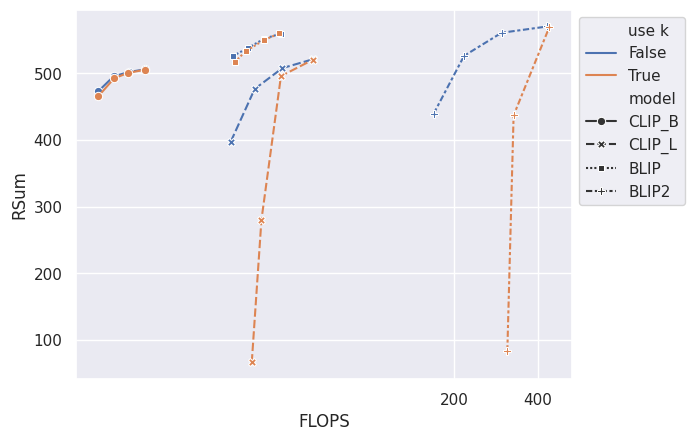

The data file committed next to this chart (first rows):
, test/r1_i2t, test/r5_i2t, test/r10_i2t, test/r_i2t, test/r1_t2i, test/r5_t2i, test/r10_t2i, test/r_t2i, test/r_all, eval memory, gflops, sample/sec, algo, use k, model, epoch
0, 81.9, 96.5, 98.9, 277.3, 62.02, 85.66, 91.88, 239.6, 516.9, 0.8883, 15.43, 84.76, PiToMe, True, CLIP_B, 
0, 80.8, 96.1, 98.4, 275.3, 61.08, 85.24, 91.74, 238.1, 513.4, 0.7766, 13.44, 98.86, PiToMe, True, CLIP_B, 
0, 79.4, 95.7, 98.1, 273.2, 60.2, 84.2, 90.38, 234.8, 508, 0.6929, 11.96, 101.9, PiToMe, True, CLIP_B, 
0, 74.4, 91.8, 96.4, 262.6, 55.56, 80.84, 87.74, 224.1, 486.7, 0.6091, 10.5, 103.8, PiToMe, True, CLIP_B, 
0, 79.2, 95.0, 97.6, 271.8, 59.46, 83.58, 90.48, 233.5, 505.3, 0.8883, 15.43, 95.68, ToMe, True, CLIP_B, 
0, 77.5, 94.9, 97.7, 270.1, 57.74, 82.78, 90.08, 230.6, 500.7, 0.7766, 13.44, 100.4, ToMe, True, CLIP_B, 
0, 74.1, 93.9, 96.8, 264.8, 56.62, 82.08, 89.02, 227.7, 492.5, 0.6929, 11.96, 103.4, ToMe, True, CLIP_B, 
0, 68.0, 89.8, 95.2, 253.0, 50.42, 77.32, 84.92, 212.7, 465.7, 0.6091, 10.5, 104.4, ToMe, True, CLIP_B, 
0, 85.1, 97.6, 99.1, 281.8, 64.38, 87.16, 92.48, 244, 525.8, 0.7763, 62.26, 57.07, PiToMe, True, CLIP_L, 
0, 81.7, 96.4, 98.6, 276.7, 60.24, 84.52, 90.8, 235.6, 512.3, 0.5973, 47.7, 64.44, PiToMe, True, CLIP_L, 
0, 48.3, 72.5, 82.1, 202.9, 33.62, 62.28, 73.28, 169.2, 372.1, 0.5084, 40.58, 69.95, PiToMe, True, CLIP_L, 
0, 9.3, 20.6, 26.6, 56.5, 13.46, 29.32, 38.38, 81.16, 137.7, 0.4692, 37.45, 71.65, PiToMe, True, CLIP_L, 
0, 82.9, 96.9, 98.9, 278.7, 63.74, 86.36, 91.76, 241.9, 520.6, 0.7763, 62.26, 56.43, ToMe, True, CLIP_L, 
0, 76.3, 94.5, 96.7, 267.5, 56.98, 82.58, 88.88, 228.4, 495.9, 0.5973, 47.7, 65.13, ToMe, True, CLIP_L, 
0, 30.7, 52.5, 61.4, 144.6, 25.48, 49.56, 60.64, 135.7, 280.3, 0.5084, 40.58, 70.27, ToMe, True, CLIP_L, 
0, 3.7, 7.3, 9.5, 20.5, 6.22, 16.32, 23.26, 45.8, 66.3, 0.4692, 37.45, 72.67, ToMe, True, CLIP_L, 
0, 94.4, 99.5, 99.9, 293.8, 83.42, 96.5, 98.2, 278.1, 571.9, 0.8666, 47.12, 57.1, PiToMe, True, BLIP, 
0, 93.4, 99.5, 99.9, 292.8, 82.68, 96.26, 98.2, 277.1, 569.9, 0.7712, 41.57, 51.29, PiToMe, True, BLIP, 
0, 92.3, 98.8, 99.9, 291.0, 79.56, 94.96, 97.64, 272.2, 563.2, 0.6664, 35.65, 51.24, PiToMe, True, BLIP, 
0, 89.0, 98.5, 99.3, 286.8, 76.52, 93.58, 96.94, 267, 553.8, 0.6092, 32.5, 62.24, PiToMe, True, BLIP, 
0, 91.0, 98.6, 99.5, 289.1, 78.92, 94.66, 97.24, 270.8, 559.9, 0.8666, 47.12, 56.75, ToMe, True, BLIP, 
0, 87.7, 97.3, 99.0, 284.0, 76.14, 93.46, 96.64, 266.2, 550.2, 0.7712, 41.57, 48, ToMe, True, BLIP, 
0, 81.4, 96.0, 97.9, 275.3, 72.0, 91.0, 95.08, 258.1, 533.4, 0.6664, 35.65, 51.65, ToMe, True, BLIP, 
0, 76.8, 93.4, 96.2, 266.4, 68.26, 88.86, 93.36, 250.5, 516.9, 0.6092, 32.5, 53.61, ToMe, True, BLIP, 
0, 90.1, 99.6, 100.0, 289.7, 85.56, 97.7, 98.94, 282.2, 571.9, 0.6632, 440.7, 11.39, PiToMe, True, BLIP2, 0.0
0, 59.2, 84.3, 90.1, 233.6, 52.66, 76.96, 84.2, 213.8, 447.4, 0.4955, 328.1, 15.76, PiToMe, True, BLIP2, 0.0
0, 21.3, 42.1, 50.4, 113.8, 21.28, 39.06, 47.18, 107.5, 221.3, 0.4704, 311.4, 16.03, PiToMe, True, BLIP2, 0.0
0, 89.1, 99.3, 99.7, 288.1, 84.62, 97.3, 98.94, 280.9, 569, 0.6632, 440.7, 11.47, ToMe, True, BLIP2, 0.0
0, 51.2, 82.3, 90.6, 224.1, 51.0, 77.18, 84.56, 212.7, 436.8, 0.4955, 328.1, 15.73, ToMe, True, BLIP2, 0.0
0, 5.9, 13.4, 18.0, 37.3, 8.24, 16.48, 20.76, 45.48, 82.78, 0.4704, 311.4, 16.76, ToMe, True, BLIP2, 0.0
0, 76.4, 92.5, 96.0, 264.9, 57.64, 81.42, 88.1, 227.2, 492.1, 0.6096, 10.5, 80.83, PiToMe, False, CLIP_B, 
0, 79.3, 95.6, 98.4, 273.3, 60.46, 84.7, 90.82, 236, 509.3, 0.6904, 11.91, 86.04, PiToMe, False, CLIP_B, 
0, 81.5, 96.6, 98.3, 276.4, 61.4, 85.34, 91.38, 238.1, 514.5, 0.7792, 13.48, 78.53, PiToMe, False, CLIP_B, 
0, 81.9, 96.5, 98.9, 277.3, 62.02, 85.66, 91.86, 239.5, 516.8, 0.8887, 15.44, 78.95, PiToMe, False, CLIP_B, 
0, 69.7, 90.8, 94.7, 255.2, 53.32, 78.86, 85.74, 217.9, 473.1, 0.6096, 10.5, 101.6, ToMe, False, CLIP_B, 
0, 74.9, 94.3, 96.9, 266.1, 57.08, 82.86, 89.44, 229.4, 495.5, 0.6904, 11.91, 92.54, ToMe, False, CLIP_B, 
0, 76.9, 95.3, 97.4, 269.6, 58.56, 83.62, 90.1, 232.3, 501.9, 0.7792, 13.48, 80.78, ToMe, False, CLIP_B, 
0, 79.5, 95.1, 97.6, 272.2, 59.56, 83.64, 90.58, 233.8, 506, 0.8887, 15.44, 80.7, ToMe, False, CLIP_B, 
0, 62.3, 84.7, 89.7, 236.7, 45.3, 71.5, 79.84, 196.6, 433.3, 0.3962, 31.48, 61.88, PiToMe, False, CLIP_L, 
0, 76.6, 94.5, 97.5, 268.6, 56.5, 83.06, 89.2, 228.8, 497.4, 0.4822, 38.36, 62.37, PiToMe, False, CLIP_L, 
0, 82.9, 96.4, 99.0, 278.3, 61.78, 85.84, 91.98, 239.6, 517.9, 0.6047, 48.25, 61.45, PiToMe, False, CLIP_L, 
0, 84.2, 97.6, 99.0, 280.8, 64.7, 86.88, 92.42, 244.0, 524.8, 0.7787, 62.45, 44.78, PiToMe, False, CLIP_L, 
0, 52.6, 77.2, 84.3, 214.1, 40.84, 66.48, 76.3, 183.6, 397.7, 0.3962, 31.48, 62.12, ToMe, False, CLIP_L, 
0, 70.6, 91.6, 95.2, 257.4, 53.16, 79.14, 86.88, 219.2, 476.6, 0.4822, 38.36, 58.28, ToMe, False, CLIP_L, 
0, 78.6, 95.4, 98.0, 272.0, 60.98, 84.24, 90.62, 235.8, 507.8, 0.6047, 48.25, 63.89, ToMe, False, CLIP_L, 
0, 83.4, 96.9, 98.8, 279.1, 63.64, 86.52, 92.12, 242.3, 521.4, 0.7787, 62.45, 47.92, ToMe, False, CLIP_L, 
0, 90.9, 98.6, 99.5, 289.0, 78.82, 94.88, 97.38, 271.1, 560.1, 0.6023, 32.02, 54.95, PiToMe, False, BLIP, 
0, 92.2, 99.6, 100.0, 291.8, 81.04, 95.66, 97.94, 274.6, 566.4, 0.6787, 36.28, 51.91, PiToMe, False, BLIP, 
0, 93.7, 99.6, 99.8, 293.1, 82.9, 96.26, 98.24, 277.4, 570.5, 0.7701, 41.49, 59.21, PiToMe, False, BLIP, 
0, 94.8, 99.5, 99.9, 294.2, 83.5, 96.48, 98.22, 278.2, 572.4, 0.8769, 47.73, 44.44, PiToMe, False, BLIP, 
0, 79.3, 94.7, 97.7, 271.7, 69.9, 89.92, 94.46, 254.3, 526, 0.6023, 32.02, 48.43, ToMe, False, BLIP, 
0, 84.0, 95.9, 98.1, 278.0, 73.42, 91.36, 95.34, 260.1, 538.1, 0.6787, 36.28, 46.95, ToMe, False, BLIP, 
0, 88.3, 97.9, 99.0, 285.2, 76.38, 93.62, 96.72, 266.7, 551.9, 0.7701, 41.49, 42.24, ToMe, False, BLIP, 
0, 91.5, 98.6, 99.5, 289.6, 78.42, 94.7, 97.04, 270.2, 559.8, 0.8769, 47.73, 40.2, ToMe, False, BLIP, 
0, 56.4, 83.1, 89.7, 229.2, 52.06, 77.92, 85.1, 215.1, 444.3, 0.258, 168.9, 26.82, PiToMe, False, BLIP2, 0.0
0, 79.4, 96.1, 98.8, 274.3, 74.06, 93.04, 96.22, 263.3, 537.6, 0.3321, 217.7, 17.27, PiToMe, False, BLIP2, 0.0
0, 88.1, 99.8, 100.0, 287.9, 83.18, 96.82, 98.62, 278.6, 566.5, 0.4516, 296.9, 15.01, PiToMe, False, BLIP2, 0.0
0, 90.0, 99.5, 99.9, 289.4, 85.78, 97.7, 98.96, 282.4, 571.8, 0.6549, 434.5, 10.14, PiToMe, False, BLIP2, 0.0
0, 53.2, 80.7, 89.0, 222.9, 51.18, 78.94, 86.04, 216.2, 439.1, 0.258, 168.9, 24.4, ToMe, False, BLIP2, 0.0
0, 73.8, 94.8, 97.5, 266.1, 71.76, 92.38, 96.02, 260.2, 526.3, 0.3321, 217.7, 19.2, ToMe, False, BLIP2, 0.0
... 2 more rows
